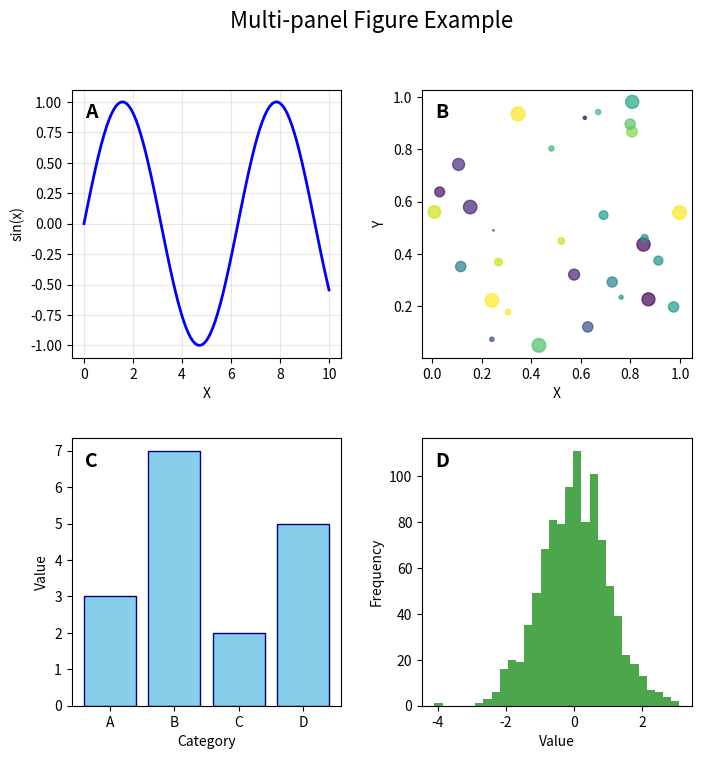

This figure's Python source: (Note: this script raises an exception after producing the figure.)
#!/usr/bin/env python3
# -*- coding: utf-8 -*-
"""
multipanel_helper.py - Helper functions for creating multi-panel figures in SciTex

This module provides utility functions for working with multi-panel figures, including:
- Creating panel labels with consistent formatting
- Generating caption files with proper structure
- Arranging panels in various layouts

Usage:
    import multipanel_helper as mph
    
    # Create panel labels
    fig, ax = plt.subplots()
    mph.add_panel_label(ax, 'A', position='northwest')
    
    # Generate a caption template
    mph.generate_caption_template('Figure_ID_05_analysis.tex', 
                                  title='Analysis of experimental results',
                                  panels=['A', 'B', 'C', 'D'],
                                  descriptions=['Panel A shows...', 'Panel B illustrates...'])
"""

import os
import matplotlib.pyplot as plt
import matplotlib.gridspec as gridspec
from datetime import datetime
import numpy as np

def add_panel_label(ax, label, position='northwest', format_style='bold', 
                   fontsize=14, padding=0.05, box=False, color='black'):
    """
    Add a panel label (A, B, C, etc.) to a matplotlib axis.
    
    Parameters
    ----------
    ax : matplotlib.axes.Axes
        The axis to add the label to
    label : str
        The label text (e.g. 'A', 'B', 'C')
    position : str
        Position of the label: 'northwest' (default), 'northeast', 
        'southwest', 'southeast', or 'center'
    format_style : str
        Style of the label: 'bold' (default), 'italic', 'bold-italic', 
        'parentheses', 'bold-parentheses'
    fontsize : int
        Font size for the label (default: 14)
    padding : float
        Padding from the axis edge as fraction of axis size (default: 0.05)
    box : bool
        Whether to add a background box to the label (default: False)
    color : str
        Color of the label text (default: 'black')
        
    Returns
    -------
    text : matplotlib.text.Text
        The created text object
    """
    # Format the label based on style
    if format_style == 'bold':
        formatted_label = label
        weight = 'bold'
        style = 'normal'
    elif format_style == 'italic':
        formatted_label = label
        weight = 'normal'
        style = 'italic'
    elif format_style == 'bold-italic':
        formatted_label = label
        weight = 'bold'
        style = 'italic'
    elif format_style == 'parentheses':
        formatted_label = f'({label})'
        weight = 'normal'
        style = 'normal'
    elif format_style == 'bold-parentheses':
        formatted_label = f'({label})'
        weight = 'bold'
        style = 'normal'
    else:
        formatted_label = label
        weight = 'bold'
        style = 'normal'
    
    # Set position coordinates
    if position == 'northwest':
        x, y = padding, 1 - padding
        ha, va = 'left', 'top'
    elif position == 'northeast':
        x, y = 1 - padding, 1 - padding
        ha, va = 'right', 'top'
    elif position == 'southwest':
        x, y = padding, padding
        ha, va = 'left', 'bottom'
    elif position == 'southeast':
        x, y = 1 - padding, padding
        ha, va = 'right', 'bottom'
    elif position == 'center':
        x, y = 0.5, 0.5
        ha, va = 'center', 'center'
    else:
        x, y = padding, 1 - padding
        ha, va = 'left', 'top'
    
    # Create the text with properties
    text = ax.text(
        x, y, formatted_label,
        transform=ax.transAxes,
        ha=ha, va=va,
        fontsize=fontsize,
        fontweight=weight,
        fontstyle=style,
        color=color,
        bbox=dict(facecolor='white', alpha=0.8, edgecolor='none', pad=2) if box else None
    )
    
    return text

def create_multi_panel_layout(nrows, ncols, figsize=None, width_ratios=None, 
                             height_ratios=None, panel_labels=None, label_position='northwest',
                             wspace=0.3, hspace=0.3):
    """
    Create a multi-panel figure with a grid layout.
    
    Parameters
    ----------
    nrows : int
        Number of rows in the grid
    ncols : int
        Number of columns in the grid
    figsize : tuple
        Figure size (width, height) in inches (default: auto calculated)
    width_ratios : list
        Relative widths of columns (default: equal widths)
    height_ratios : list
        Relative heights of rows (default: equal heights)
    panel_labels : list
        List of panel labels (e.g., ['A', 'B', 'C', 'D']) (default: None)
    label_position : str
        Position of panel labels (default: 'northwest')
    wspace : float
        Width spacing between panels (default: 0.3)
    hspace : float
        Height spacing between panels (default: 0.3)
        
    Returns
    -------
    fig : matplotlib.figure.Figure
        The figure object
    axes : list
        List of axis objects for each panel
    """
    # Auto-calculate figure size if not provided
    if figsize is None:
        width = 4 * ncols
        height = 4 * nrows
        figsize = (width, height)
    
    # Create figure and grid
    fig = plt.figure(figsize=figsize)
    gs = gridspec.GridSpec(
        nrows, ncols, 
        width_ratios=width_ratios if width_ratios else [1] * ncols,
        height_ratios=height_ratios if height_ratios else [1] * nrows,
        wspace=wspace, hspace=hspace
    )
    
    # Create axes for each panel
    axes = []
    for i in range(nrows):
        for j in range(ncols):
            ax = fig.add_subplot(gs[i, j])
            axes.append(ax)
            
            # Add panel label if provided
            if panel_labels and i*ncols + j < len(panel_labels):
                add_panel_label(ax, panel_labels[i*ncols + j], position=label_position)
    
    return fig, axes

def create_irregular_layout(panel_specs, figsize=(10, 8), panel_labels=None, label_position='northwest'):
    """
    Create a figure with an irregular layout of panels.
    
    Parameters
    ----------
    panel_specs : list of dicts
        List of dictionaries defining panel positions and spans:
        [{'position': (row, col), 'span': (rowspan, colspan)}, ...]
    figsize : tuple
        Figure size (width, height) in inches (default: (10, 8))
    panel_labels : list
        List of panel labels (e.g., ['A', 'B', 'C']) (default: None)
    label_position : str
        Position of panel labels (default: 'northwest')
        
    Returns
    -------
    fig : matplotlib.figure.Figure
        The figure object
    axes : list
        List of axis objects for each panel
    """
    # Calculate grid dimensions
    max_row = max(spec['position'][0] + spec['span'][0] for spec in panel_specs)
    max_col = max(spec['position'][1] + spec['span'][1] for spec in panel_specs)
    
    # Create figure and grid
    fig = plt.figure(figsize=figsize)
    gs = gridspec.GridSpec(max_row, max_col, figure=fig)
    
    # Create axes for each panel
    axes = []
    for i, spec in enumerate(panel_specs):
        row, col = spec['position']
        rowspan, colspan = spec['span']
        
        if rowspan == 1 and colspan == 1:
            ax = fig.add_subplot(gs[row, col])
        else:
            ax = fig.add_subplot(gs[row:row+rowspan, col:col+colspan])
        
        axes.append(ax)
        
        # Add panel label if provided
        if panel_labels and i < len(panel_labels):
            add_panel_label(ax, panel_labels[i], position=label_position)
    
    return fig, axes

def generate_caption_template(output_file, title=None, panels=None, descriptions=None, width='1\\textwidth'):
    """
    Generate a caption template file for a multi-panel figure.
    
    Parameters
    ----------
    output_file : str
        Path to the output caption file
    title : str
        Title of the figure (default: "Multi-panel figure")
    panels : list
        List of panel labels (e.g., ['A', 'B', 'C']) (default: ['A', 'B', 'C', 'D'])
    descriptions : list
        List of panel descriptions (default: placeholders)
    width : str
        Width specification for the figure (default: '1\\textwidth')
        
    Returns
    -------
    None
    """
    # Set defaults
    if title is None:
        title = "Multi-panel figure"
    
    if panels is None:
        panels = ['A', 'B', 'C', 'D']
    
    if descriptions is None:
        descriptions = [f"Description of panel {p}." for p in panels]
    
    # Ensure same number of descriptions as panels
    if len(descriptions) < len(panels):
        descriptions.extend([f"Description of panel {p}." for p in panels[len(descriptions):]])
    
    # Create panel description strings
    panel_descriptions = ""
    for i, (panel, desc) in enumerate(zip(panels, descriptions)):
        panel_descriptions += f"\\textbf{{\\textit{{{panel}.}}}} {desc} "
        if i < len(panels) - 1:
            panel_descriptions += ""
    
    # Panel layout info
    nrows = int(np.ceil(len(panels) / 2))
    ncols = min(2, len(panels))
    panel_layout = f"{nrows}x{ncols}"
    
    # Create caption content
    timestamp = datetime.now().strftime("%Y-%m-%d %H:%M:%S")
    caption_content = f"%% -*- coding: utf-8 -*-\n"
    caption_content += f"%% Timestamp: \"{timestamp}\" (auto-generated)\n"
    caption_content += f"%% File: {os.path.basename(output_file)}\n\n"
    caption_content += "%% MULTI-PANEL FIGURE CAPTION\n"
    caption_content += "%% =========================\n"
    caption_content += f"%% width={width}\n"
    caption_content += f"%% panel_labels={','.join(panels)}\n"
    caption_content += f"%% panel_layout={panel_layout}\n"
    caption_content += "%% panel_spacing=0.3em\n\n"
    caption_content += "\\caption{\\textbf{\n"
    caption_content += f"{title}\n"
    caption_content += "}\n"
    caption_content += "\\smallskip\n"
    caption_content += "\\\\\n"
    caption_content += f"{panel_descriptions}\n"
    caption_content += "}\n\n"
    caption_content += "%%%% EOF"
    
    # Write to file
    with open(output_file, 'w') as f:
        f.write(caption_content)
    
    print(f"Caption template saved to: {output_file}")

def share_axes(axes, share_x=False, share_y=False):
    """
    Configure shared axes for multiple panels.
    
    Parameters
    ----------
    axes : list
        List of matplotlib axes objects
    share_x : bool
        Whether to share x-axes (default: False)
    share_y : bool
        Whether to share y-axes (default: False)
        
    Returns
    -------
    None
    """
    if not axes:
        return
    
    if share_x:
        for ax in axes[1:]:
            ax.sharex(axes[0])
        # Remove x tick labels except for bottom row
        for ax in axes[:-1]:
            plt.setp(ax.get_xticklabels(), visible=False)
    
    if share_y:
        for ax in axes[1:]:
            ax.sharey(axes[0])
        # Remove y tick labels except for leftmost column
        for i, ax in enumerate(axes):
            if i % 2 != 0:  # Assuming 2 columns
                plt.setp(ax.get_yticklabels(), visible=False)

def demo():
    """
    Demonstrate the functionality of the multipanel_helper module.
    """
    # Create a 2x2 grid layout with default options
    fig, axes = create_multi_panel_layout(2, 2, panel_labels=['A', 'B', 'C', 'D'])
    
    # Create some sample plots
    x = np.linspace(0, 10, 100)
    
    # Panel A: Line plot
    axes[0].plot(x, np.sin(x), 'b-', linewidth=2)
    axes[0].set_xlabel('X')
    axes[0].set_ylabel('sin(x)')
    axes[0].grid(True, alpha=0.3)
    
    # Panel B: Scatter plot
    axes[1].scatter(np.random.rand(30), np.random.rand(30), 
                    s=100*np.random.rand(30), c=np.random.rand(30), 
                    alpha=0.7, cmap='viridis')
    axes[1].set_xlabel('X')
    axes[1].set_ylabel('Y')
    
    # Panel C: Bar chart
    categories = ['A', 'B', 'C', 'D']
    values = [3, 7, 2, 5]
    axes[2].bar(categories, values, color='skyblue', edgecolor='navy')
    axes[2].set_xlabel('Category')
    axes[2].set_ylabel('Value')
    
    # Panel D: Histogram
    data = np.random.normal(0, 1, 1000)
    axes[3].hist(data, bins=30, alpha=0.7, color='green')
    axes[3].set_xlabel('Value')
    axes[3].set_ylabel('Frequency')
    
    # Add a title (optional)
    fig.suptitle('Multi-panel Figure Example', fontsize=16)
    
    # Adjust layout
    plt.tight_layout()
    
    # Save figure
    output_dir = os.path.dirname(os.path.abspath(__file__))
    output_file = os.path.join(output_dir, 'multipanel_demo.png')
    plt.savefig(output_file, dpi=300, bbox_inches='tight')
    
    # Generate caption template
    caption_file = os.path.splitext(output_file)[0] + '.tex'
    generate_caption_template(
        caption_file,
        title="Demonstration of multipanel_helper module capabilities",
        panels=['A', 'B', 'C', 'D'],
        descriptions=[
            "Line plot showing a sine wave.",
            "Scatter plot with points sized and colored by value.",
            "Bar chart comparing values across categories.",
            "Histogram showing the distribution of normally distributed data."
        ]
    )
    
    print(f"Demonstration figure saved to: {output_file}")
    return fig, axes

if __name__ == "__main__":
    demo()
